Run: headless pygame with SDL's dummy video driver; simulated clock (each Clock.tick advances the game by its frame time, no real sleeping); random seed 0; keys injected as events and as key.get_pressed() state; mouse plan: one left click at the window centre at the start of phase 2, then a move to the lower-right quarter at the start of phase 3.
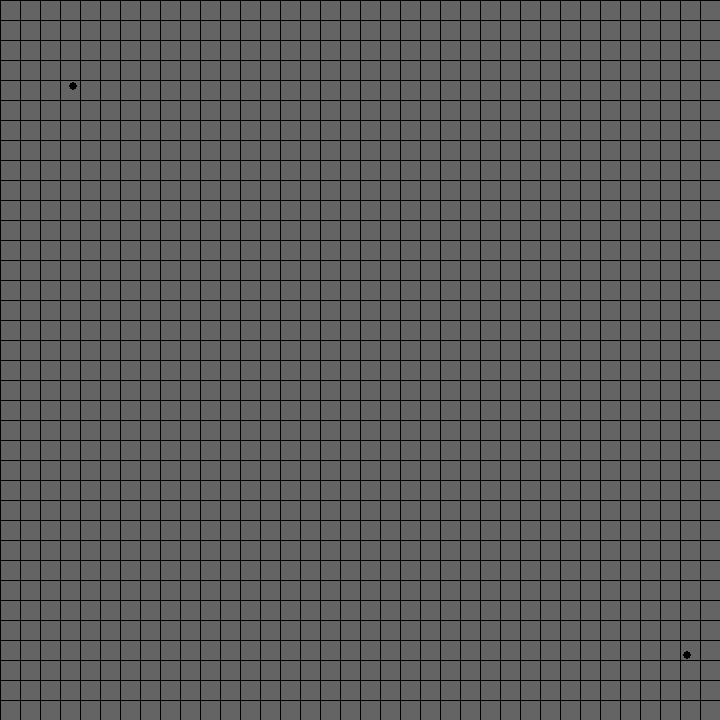
Frame 1 of 4 · flips 1–60 · no input
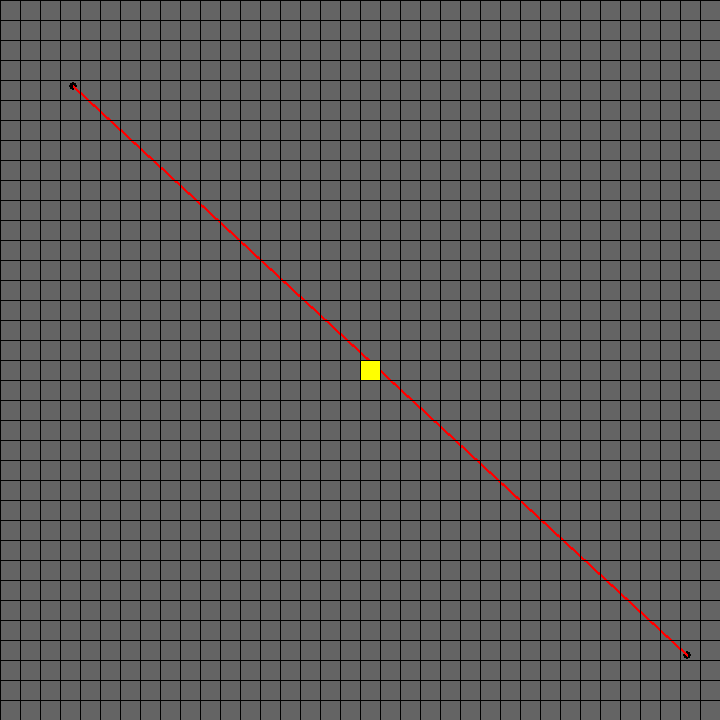
Frame 2 of 4 · flips 61–180 · clicked the window centre · tapped SPACE, RETURN · held RIGHT (→), D
Frame 3 of 4 · flips 181–300 · moved the mouse to the lower-right quarter · held DOWN (↓), S · screen unchanged from frame 2, image omitted
Frame 4 of 4 · flips 301–420 · held LEFT (←), A, UP (↑), W · screen unchanged from frame 3, image omitted

The pygame program that drew these frames:

x = 140
y = 40
import os
os.environ['SDL_VIDEO_WINDOW_POS'] = "%d,%d" % (x,y)

import pygame, sys, math
from pygame.locals import *

WINDOWWIDTH = 720                          # size of window's width in pixels
WINDOWHEIGHT = 720                         # size of windows' height in pixels
CELLSIZE = 20                              # size of box height & width in pixels

BLACK    = (  0,   0,   0)
GRAY     = (100, 100, 100)
WHITE    = (255, 255, 255)
YELLOW   = (255, 255,   0)
BLUE     = (  0,   0, 255)
RED      = (255,   0,   0)
GREEN    = (  0, 255,   0)

points = [(73,86),(687,655)]

def main():
    global DISPLAYSURF
    DISPLAYSURF = pygame.display.set_mode((WINDOWWIDTH, WINDOWHEIGHT))
    DISPLAYSURF.fill(GRAY)
    pygame.display.set_caption('PATH')

    drawGrid()
    for p in points:
        pygame.draw.circle(DISPLAYSURF, BLACK, p, 4, 0)
    
    
    painted = set()
    while True:                                # main loop
        for event in pygame.event.get():       # event handling loop
            if event.type == QUIT:
                pygame.quit()
                sys.exit()
            elif event.type == pygame.MOUSEBUTTONUP:
                pos = pygame.mouse.get_pos()
                if len(points) != 2: 
                    points.append(pos)
                    pygame.draw.circle(DISPLAYSURF, BLACK, pos, 4, 0)
            elif event.type == MOUSEMOTION:
                mousex, mousey = event.pos     
            elif event.type == KEYDOWN:
                if event.key == K_RETURN: 
                    

                    DISPLAYSURF.fill(GRAY)                   
                    for p in painted:
                        paintCell(p[0],p[1],YELLOW) 
                    drawGrid() 
                    for p in points:
                        pygame.draw.circle(DISPLAYSURF, BLACK, p, 4, 0)
                    
                    m = minPath(points[0],points[1],painted)
                    if  m != []:
                        for i in range(len(m)-1):
                            pygame.draw.line(DISPLAYSURF, RED, m[i], m[i+1], 3)
                    
                    
                    
        if pygame.mouse.get_pressed()[0]: 
            (l,t) = cellCoordinates(mousex,mousey)
            if len(points) == 2:
                paintCell(l,t,YELLOW)
                drawGrid()
                painted.add((l,t))
        

        pygame.display.update()


def allCellVertices(cells):
    result = set()
    for cell in cells:
        vert = tuple(c*CELLSIZE for c in cell)
        vert1 = (vert[0]+CELLSIZE,vert[1])
        vert2 = (vert[0]+CELLSIZE,vert[1]+CELLSIZE)
        vert3 = (vert[0],vert[1]+CELLSIZE)
        result.add(vert)
        result.add(vert1)
        result.add(vert2)
        result.add(vert3)
    return result

def cellCoordinates(x,y):
    left = math.floor(x/CELLSIZE)
    top = math.floor(y/CELLSIZE)
    return (left,top)

def cellVertices(cell):
    vert = tuple(c*CELLSIZE for c in cell)
    vert1 = (vert[0],vert[1]+CELLSIZE)
    vert2 = (vert[0]+CELLSIZE,vert[1]+CELLSIZE)
    vert3 = (vert[0]+CELLSIZE,vert[1])
    return [vert,vert1,vert2,vert3]

def cellNeighbors(cell):
    a,b = cell[0],cell[1]
    return [(a+1,b+1),(a+1,b),(a+1,b-1),(a,b-1),(a-1,b-1),(a-1,b),(a-1,b+1),(a,b+1)]

def check(point1,point2,point3):     # checks if point3 is on the line passing through point1, point2
    lineVector = (point2[0]-point1[0],point2[1]-point1[1])
    vector = (point3[0]-point1[0],point3[1]-point1[1])
    determinant = lineVector[0]*vector[1] - lineVector[1]*vector[0]
    if determinant == 0: return 0     # 0 if they are linear
    if determinant > 0: return 1      # 1 if point3 is at one side of the line
    if determinant < 0: return -1     # -1 if point3 is on the other side of the line

def corners(cells):
    result = set()
    verts = allCellVertices(cells)
    for v in verts:
        if len(set(pointNeighbors(v[0],v[1])).intersection(cells)) == 1: result.add(v)
    return result

def distance(point1,point2):
    return math.sqrt((point1[0]-point2[0])**2 + (point1[1]-point2[1])**2)

def drawGrid():
    for x in range(0, WINDOWWIDTH, CELLSIZE): # draw vertical lines
        pygame.draw.line(DISPLAYSURF, BLACK, (x, 0), (x, WINDOWHEIGHT))
    for y in range(0, WINDOWHEIGHT, CELLSIZE): # draw horizontal lines
        pygame.draw.line(DISPLAYSURF, BLACK, (0, y), (WINDOWWIDTH, y))   

def importantVertices(point,obstacle): 
    result = set()
    for v in corners(obstacle):
        if lineExists(point,v,obstacle): result.add(v)
    return result 

def imVertices(point,obstacle):
    result = set()
    for v in importantVertices(point,obstacle):
        if importantVertices(v,obstacle) - importantVertices(point,obstacle) != set(): result.add(v)
    return result

def linePassesCell(point1,point2,cell):
    vertices = cellVertices(cell)
    if check(point1,point2,vertices[0]) * check(point1,point2,vertices[2]) == -1 or check(point1,point2,vertices[1]) * check(point1,point2,vertices[3]) == -1:
        return True
    else: return False

def lineCells(point1,point2):
    lis = []
    if point1[0] % CELLSIZE == 0 and point1[0] ==point2[0]: return lis
    if point1[1] % CELLSIZE == 0 and point1[1] ==point2[1]: return lis

    dist = WINDOWWIDTH**2 + WINDOWHEIGHT**2
    for n in pointNeighbors(point2[0],point2[1]):
        if linePassesCell(point1,point2,n) and (n[0]*CELLSIZE+CELLSIZE/2-point1[0])**2 + (n[1]*CELLSIZE+CELLSIZE/2-point1[1])**2 < dist:
            last = n
            dist = (n[0]*CELLSIZE+CELLSIZE/2-point1[0])**2 + (n[1]*CELLSIZE+CELLSIZE/2-point1[1])**2

    dist = WINDOWWIDTH**2 + WINDOWHEIGHT**2
    for n in pointNeighbors(point1[0],point1[1]):
        if linePassesCell(point1,point2,n) and (n[0]*CELLSIZE+CELLSIZE/2-point2[0])**2 + (n[1]*CELLSIZE+CELLSIZE/2-point2[1])**2 < dist:
            first = n
            dist = (n[0]*CELLSIZE+CELLSIZE/2-point2[0])**2 + (n[1]*CELLSIZE+CELLSIZE/2-point2[1])**2
    
    lis.append(first)
    
    while True:
        verticeNeighbors = [cellNeighbors(first)[i] for i in range(8) if i % 2 == 0]
        edgeNeighbors = [cellNeighbors(first)[i] for i in range(8) if i % 2 == 1]
        for n in edgeNeighbors:
            if linePassesCell(point1,point2,n) and (n[0]*CELLSIZE+CELLSIZE/2-point2[0])**2 + (n[1]*CELLSIZE+CELLSIZE/2-point2[1])**2 < dist:
                first = n
                lis.append(first)
                dist = (n[0]*CELLSIZE+CELLSIZE/2-point2[0])**2 + (n[1]*CELLSIZE+CELLSIZE/2-point2[1])**2
        if first == last: break
        for n in verticeNeighbors:
            if linePassesCell(point1,point2,n) and (n[0]*CELLSIZE+CELLSIZE/2-point2[0])**2 + (n[1]*CELLSIZE+CELLSIZE/2-point2[1])**2 < dist:
                first = n
                lis.append(first)
                dist = (n[0]*CELLSIZE+CELLSIZE/2-point2[0])**2 + (n[1]*CELLSIZE+CELLSIZE/2-point2[1])**2
        if first == last: break

    return lis

def lineExists(point1,point2,obstacle):
    neigh1 = pointNeighbors(point1[0],point1[1])
    neigh2 = pointNeighbors(point2[0],point2[1])
    if point1 == point2: return True

    if point1[0] % CELLSIZE == 0 and point1[1] % CELLSIZE == 0 and point2[0] % CELLSIZE == 0 and point2[1] % CELLSIZE == 0:
        if neigh1[2] == neigh2[1] in obstacle and neigh1[3] == neigh2[0] in obstacle: return False
        if neigh1[1] == neigh2[2] in obstacle and neigh1[0] == neigh2[3] in obstacle: return False
        if neigh1[0] == neigh2[1] in obstacle and neigh1[3] == neigh2[2] in obstacle: return False
        if neigh1[1] == neigh2[0] in obstacle and neigh1[2] == neigh2[3] in obstacle: return False

    if set(lineCells(point1,point2)).intersection(obstacle) != set(): return False
    for v in allCellVertices(obstacle):
        neigh = pointNeighbors(v[0],v[1])
        if check(point1,point2,v) == 0:
            if point1[0] == point2[0] and (point1[1] < v[1] < point2[1] or point2[1] < v[1] < point1[1]):
                    if neigh[0] in obstacle and neigh[3] in obstacle: return False
                    if neigh[1] in obstacle and neigh[2] in obstacle: return False
            
            if point1[1] == point2[1] and (point1[0] < v[0] < point2[0] or point2[0] < v[0] < point1[0]):
                if neigh[0] in obstacle and neigh[1] in obstacle: return False
                if neigh[2] in obstacle and neigh[3] in obstacle: return False
            
            if point1[1] < v[1] < point2[1] or point2[1] < v[1] < point1[1]:
                if neigh[0] in obstacle and neigh[2] in obstacle: return False
                if neigh[1] in obstacle and neigh[3] in obstacle: return False

            if point1[0] < v[0] < point2[0] or point2[0] < v[0] < point1[0]:
                if neigh[0] in obstacle and neigh[2] in obstacle: return False
                if neigh[1] in obstacle and neigh[3] in obstacle: return False
    return True

def paintCell(x,y,colour):
    pygame.draw.rect(DISPLAYSURF, colour, (CELLSIZE*x, CELLSIZE*y, CELLSIZE, CELLSIZE))

def pointNeighbors(x,y):
    left = math.floor(x/CELLSIZE)
    top = math.floor(y/CELLSIZE)
    if x % CELLSIZE == 0 and y % CELLSIZE == 0: return [(left,top),(left,top-1),(left-1,top-1),(left-1,top)]
    if x % CELLSIZE != 0 and y % CELLSIZE != 0: return [(left,top)]
    if x % CELLSIZE != 0: return [(left,top),(left,top-1)]     
    if y % CELLSIZE != 0: return [(left,top),(left-1,top)]


def dot(a,b):
    return a[0]*b[0]+a[1]*b[1]

def subtract(a,b):
    return [a[0]-b[0],a[1]-b[1]]

def cosineSimilarity(a, b):
    return (dot(a,b))**2/(dot(a,a) * dot(b,b))



def minPath(p1,p2,obstacle):
    
    if lineExists(p1,p2,obstacle): return [p1,p2]
    
    inf = math.inf
    corn = {p1,p2}.union(corners(obstacle))
    corns = list(corn) 
    l = len(corns)
    distanceDict = {}
    for i in range(l):
        for j in range(l):
            if i < j: 
                if lineExists(corns[i],corns[j],obstacle):
                    dist = distance(corns[i],corns[j])  
                    distanceDict[(corns[i],corns[j])] = dist
                    distanceDict[(corns[j],corns[i])] = dist
                else:
                    distanceDict[(corns[i],corns[j])] = inf
                    distanceDict[(corns[j],corns[i])] = inf
    
    dic = {}
    for c in corns: 
        distanceDict[(c,c)] = 0
        dic[c] = [distanceDict[(c,p1)],p1]
    unvisited = corn - {p1}
    minAt = p1
    for u in unvisited:
        if minAt == p1: minAt = u
        elif dic[u][0] < dic[minAt][0]: minAt = u 
    
    while dic[minAt][0] < inf and unvisited != set():
        unvisited = unvisited - {minAt}
        for u in unvisited:
            dist = distanceDict[(minAt,u)] + dic[minAt][0]
            if dic[u][0] > dist: dic[u] = [dist,minAt]
        m = minAt
        for u in unvisited:
            if minAt == m: minAt = u
            elif dic[u][0] < dic[minAt][0]: minAt = u

    last = p2
    thePath = [p2]
    if dic[last][1] == p1: return []

    while last != p1:
        last = dic[last][1]
        thePath.append(last)
    
          
    return thePath






main()
